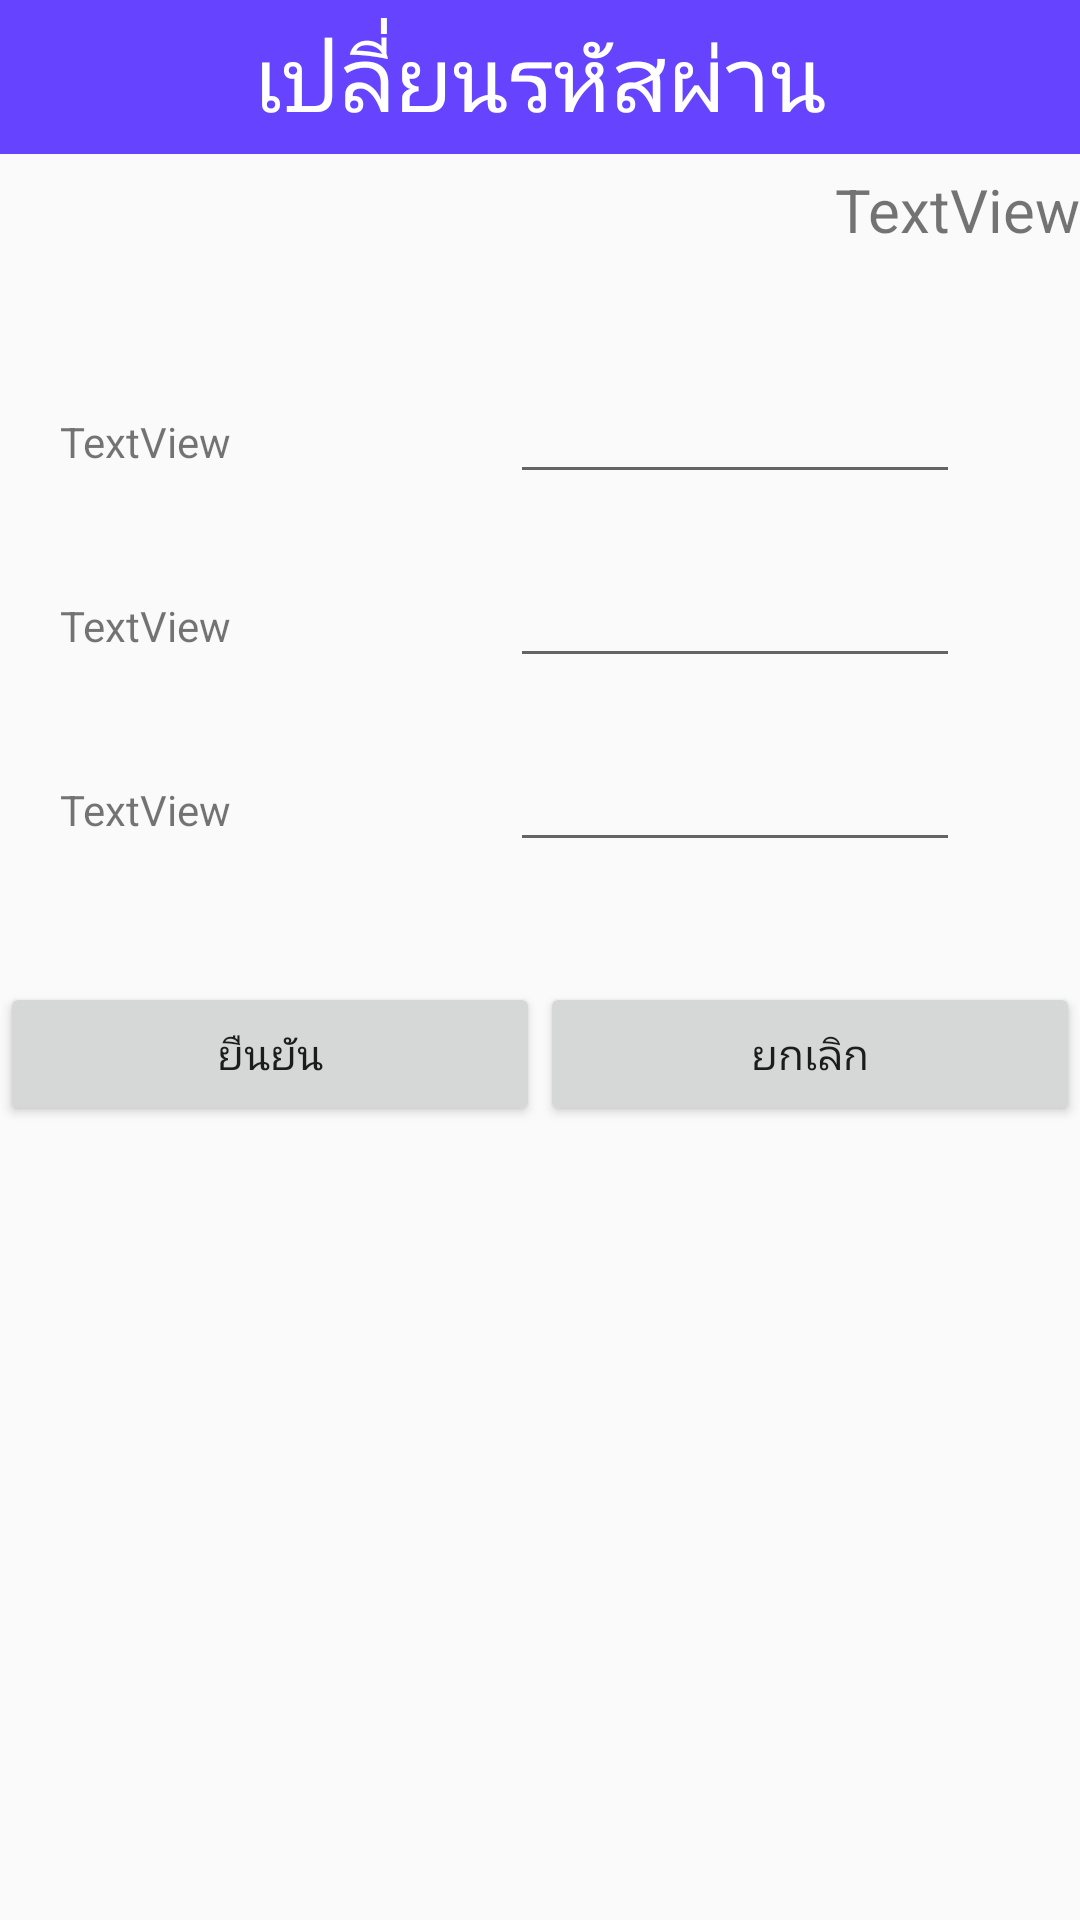

Layout XML and referenced resources for this Android screen:
<!-- AndroidManifest.xml: application theme AppTheme -->
<!-- res/layout/activity_change_pw.xml -->
<?xml version="1.0" encoding="utf-8"?>
<LinearLayout xmlns:android="http://schemas.android.com/apk/res/android"
    xmlns:tools="http://schemas.android.com/tools"
    android:id="@+id/activity_change_pw"
    android:orientation="vertical"
    android:layout_width="match_parent"
    android:layout_height="match_parent"
    tools:context="com.su.lapponampai_w.mhm_app_beta1.ChangePWActivity">


    <LinearLayout
        android:orientation="vertical"
        android:layout_width="match_parent"
        android:layout_height="wrap_content"
        android:id="@+id/linPW1">

        <TextView
            android:text="เปลี่ยนรหัสผ่าน"
            android:layout_width="match_parent"
            android:layout_height="wrap_content"
            android:id="@+id/textView180"
            android:gravity="center_vertical|center_horizontal"
            android:textSize="@dimen/heading2"
            android:background="#6643ff"
            android:paddingTop="@dimen/z2_margin_space"
            android:paddingBottom="@dimen/z2_margin_space"
            android:textColor="@android:color/white" />

    </LinearLayout>

    <TextView
        android:text="TextView"
        android:layout_width="match_parent"
        android:layout_height="wrap_content"
        android:layout_below="@+id/linPW1"
        android:layout_alignParentLeft="true"
        android:layout_alignParentStart="true"
        android:id="@+id/textView178"
        android:textSize="@dimen/heading3"
        android:layout_marginTop="@dimen/z2_margin_space"
        android:layout_marginLeft="@dimen/z2_margin_space"
        android:gravity="right" />

    <LinearLayout
        android:orientation="horizontal"
        android:layout_width="match_parent"
        android:layout_height="wrap_content"
        android:paddingLeft="@dimen/z2_margin_smallgap"
        android:layout_marginTop="@dimen/z2_margin_biggap"
        android:layout_marginRight="@dimen/z2_margin_biggap">

        <TextView
            android:text="TextView"
            android:layout_width="match_parent"
            android:layout_height="wrap_content"
            android:id="@+id/textView175"
            android:layout_weight="1" />

        <EditText
            android:layout_width="match_parent"
            android:layout_height="wrap_content"
            android:inputType="textPassword"
            android:ems="10"
            android:id="@+id/editText15"
            android:layout_weight="1" />

    </LinearLayout>


    <LinearLayout
        android:orientation="horizontal"
        android:layout_width="match_parent"
        android:layout_height="wrap_content"
        android:paddingLeft="@dimen/z2_margin_smallgap"
        android:layout_marginTop="@dimen/z2_margin_smallgap"
        android:layout_marginRight="@dimen/z2_margin_biggap">

        <TextView
            android:text="TextView"
            android:layout_width="match_parent"
            android:layout_height="wrap_content"
            android:id="@+id/textView176"
            android:layout_weight="1" />

        <EditText
            android:layout_width="match_parent"
            android:layout_height="wrap_content"
            android:inputType="textPassword"
            android:ems="10"
            android:id="@+id/editText16"
            android:layout_weight="1" />

    </LinearLayout>

    <LinearLayout
        android:orientation="horizontal"
        android:layout_width="match_parent"
        android:layout_height="wrap_content"
        android:paddingLeft="@dimen/z2_margin_smallgap"
        android:layout_marginTop="@dimen/z2_margin_smallgap"
        android:layout_marginRight="@dimen/z2_margin_biggap">

        <TextView
            android:text="TextView"
            android:layout_width="match_parent"
            android:layout_height="wrap_content"
            android:id="@+id/textView177"
            android:layout_weight="1" />

        <EditText
            android:layout_width="match_parent"
            android:layout_height="wrap_content"
            android:inputType="textPassword"
            android:ems="10"
            android:id="@+id/editText17"
            android:layout_weight="1" />

    </LinearLayout>

    <LinearLayout
        android:orientation="horizontal"
        android:layout_width="match_parent"
        android:layout_height="match_parent"
        android:layout_marginTop="@dimen/z2_margin_biggap">

        <Button
            android:layout_width="0dp"
            android:layout_height="wrap_content"
            android:text="ยืนยัน"
            android:id="@+id/buttonPWSave"
            android:layout_weight="1"
            />

        <Button
            android:layout_width="0dp"
            android:layout_height="wrap_content"
            android:text="ยกเลิก"
            android:id="@+id/buttonPWCancel"
            android:layout_weight="1"
            />
    </LinearLayout>


</LinearLayout>
<!-- resources referenced by this layout -->
<resources>
  <dimen name="heading2">30sp</dimen>
  <dimen name="heading3">20sp</dimen>
  <dimen name="z2_margin_biggap">40dp</dimen>
  <dimen name="z2_margin_smallgap">20dp</dimen>
  <dimen name="z2_margin_space">5dp</dimen>
  <style name="AppTheme" parent="Theme.AppCompat.Light.NoActionBar">
          
          <item name="colorPrimary">@color/colorPrimary</item>
          <item name="colorPrimaryDark">@color/colorPrimaryDark</item>
          <item name="colorAccent">@color/colorAccent</item>
      </style>
  <color name="colorPrimary">#c82c6a8e</color>
  <color name="colorPrimaryDark">#640e27c7</color>
  <color name="colorAccent">#f9f3e5</color>
</resources>
